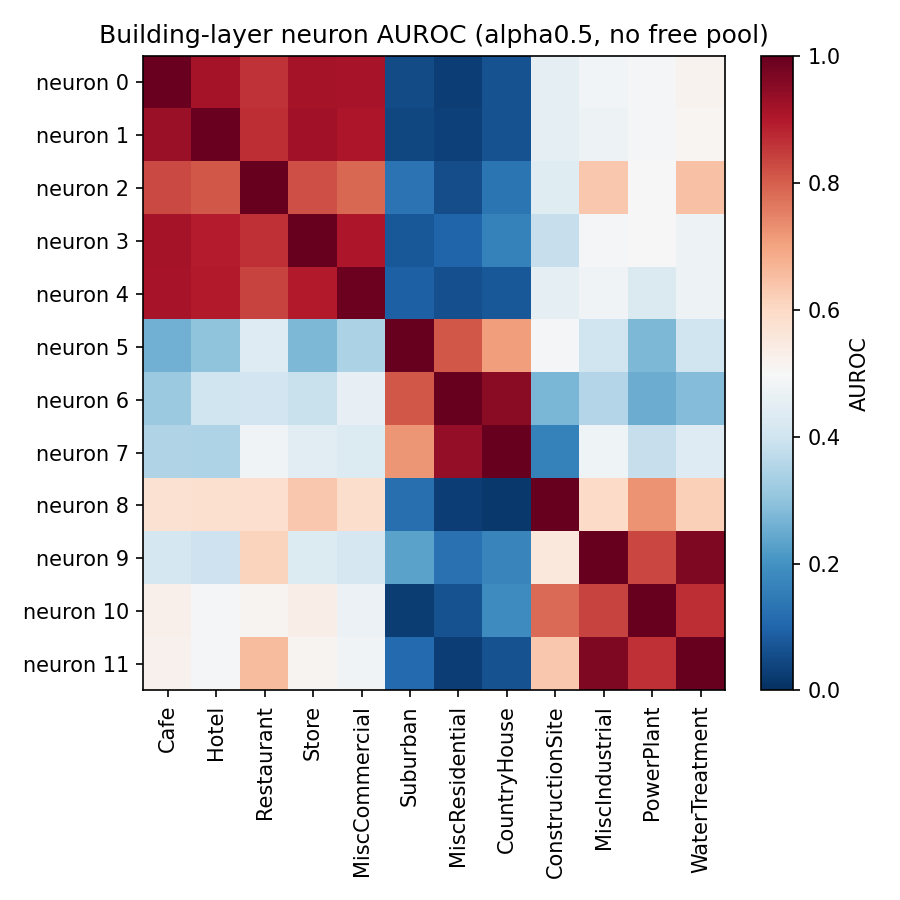

Data behind this chart, as committed beside it:
neuron, Cafe, Hotel, Restaurant, Store, MiscCommercial, Suburban, MiscResidential, CountryHouse, ConstructionSite, MiscIndustrial, PowerPlant, WaterTreatment
0, 0.9935, 0.9165, 0.8624, 0.9172, 0.9104, 0.05218, 0.02811, 0.06568, 0.4564, 0.4848, 0.49, 0.5179
1, 0.9324, 0.9953, 0.8704, 0.9211, 0.9061, 0.04595, 0.03303, 0.06474, 0.4535, 0.4757, 0.4886, 0.51
2, 0.8318, 0.812, 1, 0.8221, 0.787, 0.1292, 0.05709, 0.1344, 0.439, 0.633, 0.4982, 0.6469
3, 0.9161, 0.8925, 0.866, 0.9999, 0.9035, 0.07424, 0.09829, 0.1612, 0.3837, 0.4899, 0.5025, 0.4742
4, 0.9102, 0.8954, 0.8384, 0.8979, 0.9896, 0.0918, 0.05913, 0.07713, 0.4517, 0.4832, 0.4263, 0.4745
5, 0.2608, 0.2988, 0.4362, 0.2748, 0.3414, 1.0, 0.8107, 0.709, 0.4917, 0.3993, 0.2736, 0.4001
6, 0.3155, 0.4005, 0.4062, 0.3898, 0.4573, 0.8124, 0.9999, 0.9503, 0.2716, 0.3517, 0.2522, 0.2837
7, 0.3477, 0.3463, 0.4834, 0.4414, 0.4316, 0.7212, 0.9386, 1, 0.1604, 0.4775, 0.3867, 0.4362
8, 0.5747, 0.5805, 0.5834, 0.6355, 0.5864, 0.1244, 0.02885, 0.01664, 0.9999, 0.5945, 0.7255, 0.6181
9, 0.4102, 0.3959, 0.6119, 0.4306, 0.4168, 0.2332, 0.1276, 0.1716, 0.5534, 0.9986, 0.833, 0.9661
10, 0.5242, 0.4927, 0.5154, 0.5319, 0.4707, 0.02505, 0.06264, 0.1845, 0.7817, 0.838, 0.9977, 0.8708
11, 0.5222, 0.4939, 0.6568, 0.512, 0.4808, 0.1122, 0.02819, 0.06401, 0.6365, 0.9687, 0.8641, 0.9968
